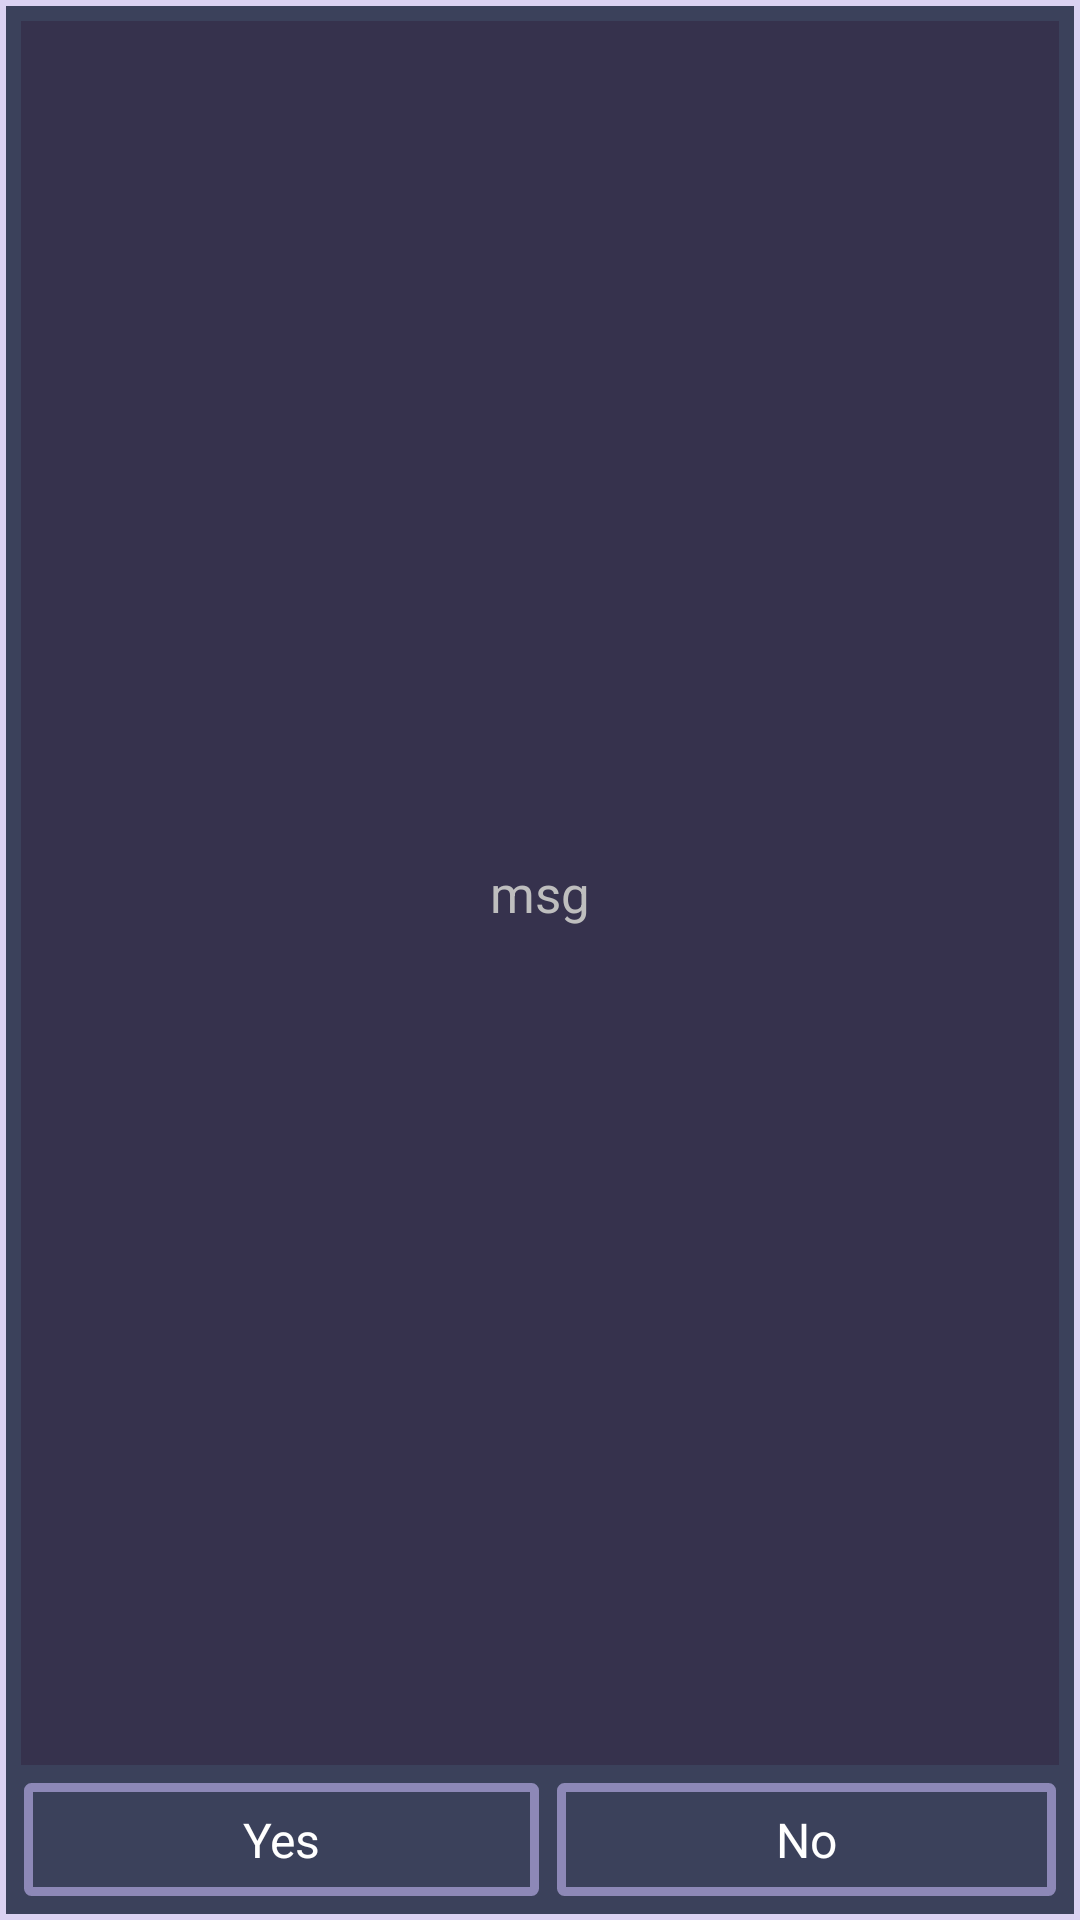

Layout XML and referenced resources for this Android screen:
<!-- AndroidManifest.xml: application theme NoTitleTheme -->
<!-- res/layout/delete_word_dialog.xml -->
<?xml version="1.0" encoding="utf-8"?>
<LinearLayout xmlns:android="http://schemas.android.com/apk/res/android"
    xmlns:app="http://schemas.android.com/apk/res-auto"
    xmlns:tools="http://schemas.android.com/tools"
    android:layout_width="310dp"
    android:layout_height="120dp"
    android:background="@color/lightPurple2"
    android:minHeight="120dp"
    android:minWidth="310dp"
    android:orientation="vertical">

    <LinearLayout
        android:layout_width="match_parent"
        android:layout_height="match_parent"
        android:layout_margin="2dp"
        android:layout_weight="1"
        android:background="@color/purple"
        android:orientation="vertical"
        tools:layout_editor_absoluteX="2dp"
        tools:layout_editor_absoluteY="2dp">

        <TextView
            android:id="@+id/textViewDeleteWordDialogMsg"
            android:layout_width="match_parent"
            android:layout_height="wrap_content"
            android:layout_marginLeft="5dp"
            android:layout_marginRight="5dp"
            android:layout_marginTop="5dp"
            android:layout_weight="1"
            android:background="@color/darkPurple2"
            android:gravity="center"
            android:text="msg"
            android:textSize="17sp"
            app:layout_constraintBottom_toBottomOf="parent"
            app:layout_constraintEnd_toEndOf="parent"
            app:layout_constraintStart_toStartOf="parent"
            app:layout_constraintTop_toTopOf="parent" />

        <LinearLayout
            android:layout_width="match_parent"
            android:layout_height="wrap_content"
            android:orientation="horizontal"
            android:padding="3dp">

            <Button
                android:id="@+id/buttonYesDeleteWordDialog"
                android:layout_width="wrap_content"
                android:layout_height="wrap_content"
                android:layout_margin="3dp"
                android:layout_weight="2"
                android:background="@drawable/btn_next"
                android:padding="8dp"
                android:text="Yes"
                android:textColor="@android:color/white"
                android:textSize="16sp" />

            <Button
                android:id="@+id/buttonNoDeleteWordDialog"
                android:layout_width="wrap_content"
                android:layout_height="wrap_content"
                android:layout_margin="3dp"
                android:layout_weight="2"
                android:background="@drawable/btn_next"
                android:padding="8dp"
                android:text="No"
                android:textColor="@android:color/white"
                android:textSize="16sp" />
        </LinearLayout>

    </LinearLayout>

</LinearLayout>
<!-- resources referenced by this layout -->
<resources>
  <color name="darkPurple2">#36324d</color>
  <color name="lightPurple2">#dbd2f2</color>
  <color name="purple">#3b415b</color>
  <!-- drawable btn_next (drawable) -->
  <?xml version="1.0" encoding="utf-8"?>
  <selector xmlns:android="http://schemas.android.com/apk/res/android">
      <item android:state_enabled="false">
          <shape>
              <solid android:color="@android:color/transparent"/>
              <stroke android:color="@color/lightPurple" android:width="3dp"/>
              <corners android:radius="1dp"/>
          </shape>
      </item>
  
      <item android:state_pressed="false">
          <shape>
              <solid android:color="@color/purple"/>
              <stroke android:color="@color/lightPurple4" android:width="3dp"/>
              <corners android:radius="1dp"/>
          </shape>
      </item>
      <item android:state_pressed="true">
          <shape>
              <solid android:color="@color/darkPurple2"/>
              <stroke android:color="@color/lightPurple6" android:width="3dp"/>
              <corners android:radius="1dp"/>
          </shape>
      </item>
  </selector>
  <style name="NoTitleTheme" parent="android:Theme.NoTitleBar">
          
      </style>
  <color name="lightPurple">#f1effc</color>
  <color name="lightPurple4">#8d88b7</color>
  <color name="lightPurple6">#434b70</color>
</resources>
